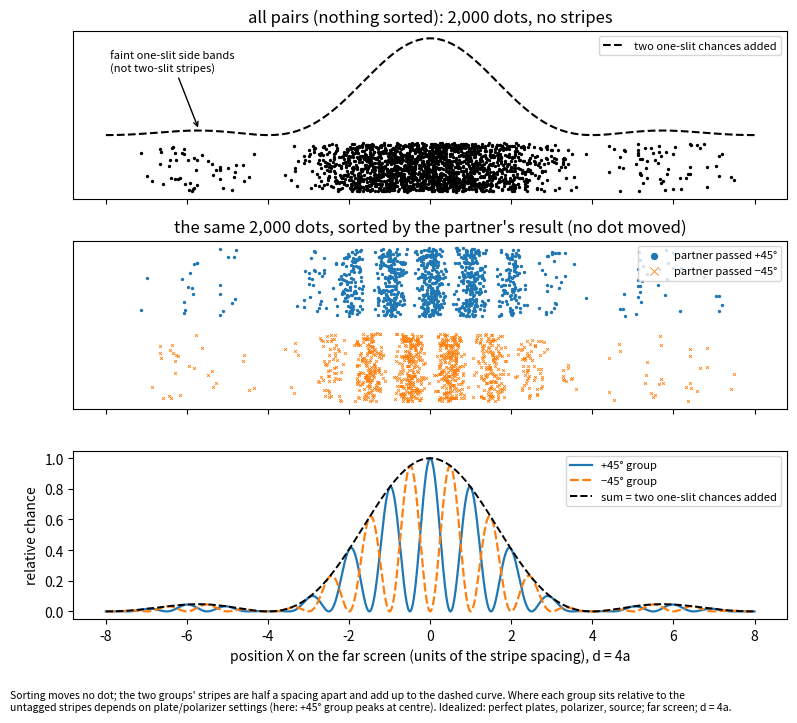

The matplotlib source for this figure: (Note: this script raises an exception after producing the figure.)
import matplotlib; matplotlib.use("Agg")
import matplotlib.pyplot as plt, numpy as np
plt.rcParams.update({"font.size": 10})
OUT = "/home/user/quantum-tutor-2/work/20261008-142932-which-path-decoherence/figures/a-eraser-sorting.png"
# Range widened from -4..4 to -8..8 so the one-slit side bands (4.7% of the centre) are visible.
XM = 8
S = lambda X: np.sinc(X/4)**2
rng = np.random.default_rng(7)
# rejection-sample 2000 dots from S on [-XM, XM]
pts = []
while len(pts) < 2000:
    x = rng.uniform(-XM, XM, 20000); keep = x[rng.uniform(0, 1, x.size) < S(x)]; pts.extend(keep.tolist())
xd = np.array(pts[:2000]); grp = rng.uniform(0, 1, xd.size) < (1+np.cos(2*np.pi*xd))/2
X = np.linspace(-XM, XM, 4000)
fig, axs = plt.subplots(3, 1, figsize=(8, 7.2), sharex=True)
ax = axs[0]; ax.scatter(xd, rng.uniform(0, 0.3, xd.size), s=2, color="k")
ax.plot(X, 0.35+0.6*S(X), "k--", label="two one-slit chances added")
ax.set_yticks([]); ax.set_title("all pairs (nothing sorted): 2,000 dots, no stripes"); ax.legend(loc="upper right", fontsize=8)
ax.annotate("faint one-slit side bands\n(not two-slit stripes)", xy=(-5.7, 0.38), xytext=(-7.9, 0.75), fontsize=8, arrowprops=dict(arrowstyle="->"))
ax = axs[1]
ax.scatter(xd[grp], rng.uniform(0.55, 0.95, grp.sum()), s=2, color="tab:blue", marker="o", label="partner passed +45°")
ax.scatter(xd[~grp], rng.uniform(0.05, 0.45, (~grp).sum()), s=4, color="tab:orange", marker="x", lw=0.6, label="partner passed −45°")
ax.set_yticks([]); ax.set_title("the same 2,000 dots, sorted by the partner's result (no dot moved)")
ax.legend(loc="upper right", fontsize=8, markerscale=3)
ax = axs[2]
ax.plot(X, S(X)*(1+np.cos(2*np.pi*X))/2, "-", color="tab:blue", lw=1.6, label="+45° group")
ax.plot(X, S(X)*(1-np.cos(2*np.pi*X))/2, "-", color="tab:orange", lw=1.6, dashes=(4, 1.5), label="−45° group")
ax.plot(X, S(X), "k--", lw=1.4, label="sum = two one-slit chances added")
ax.set_ylabel("relative chance"); ax.set_xlabel("position X on the far screen (units of the stripe spacing), d = 4a")
ax.legend(loc="upper right", fontsize=8)
fig.text(0.01, 0.005, "Sorting moves no dot; the two groups' stripes are half a spacing apart and add up to the dashed curve. Where each group sits relative to the\n"
         "untagged stripes depends on plate/polarizer settings (here: +45° group peaks at centre). Idealized: perfect plates, polarizer, source; far screen; d = 4a.", fontsize=7.5)
fig.tight_layout(rect=(0, 0.05, 1, 1)); fig.savefig(OUT, dpi=150); print(OUT)
